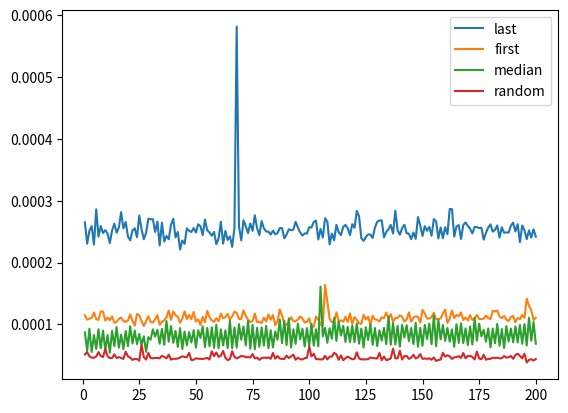

Reproduce this figure in Python.
import random, time, statistics, math
from matplotlib import pyplot as plt

def get_time_measurements(iterations):
    print('\nTIME MEASUREMENTS\n')
    print('-------------------------------------------------------------------------------------------------------------------')

    data_last = normalize_data(get_data(sort_list1, low, high, partition_last, iterations))
    data_first = normalize_data(get_data(sort_list2, low, high, partition_first, iterations))
    data_random = normalize_data(get_data(sort_list3, low, high, partition_rand, iterations))
    data_median = normalize_data(get_data(sort_list4, low, high, partition_middle, iterations))

    plot_time_iterations_data(iterations, [data_last, data_first, data_median, data_random])

    print('*** LAST ***')
    # print(data_last)
    print('MEAN TIME: ', statistics.mean(data_last))
    print('\n')

    print('*** FIRST ***')
    # print(data_first)
    print('MEAN TIME: ', statistics.mean(data_first))
    print('\n')

    print('*** RAND ***')
    # print(data_random)
    print('MEAN TIME: ', statistics.mean(data_random))
    print('\n')

    print('*** MEDIAN ***')
    # print(data_median)
    print('MEAN TIME: ', statistics.mean(data_median))
    print('\n')

def plot_time_iterations_data(no_iterations, list_of_list_of_times): # y - lista czasów
    x = list(range(1, no_iterations+1))
    fig, ax = plt.subplots()
    names_to_legend = ['last', 'first', 'median', 'random']
    for index, times_list in enumerate(list_of_list_of_times):
        ax.plot(x, times_list, label=names_to_legend[index])
    ax.legend()
    plt.show()

# def plot_length_time_data(no_iterations, ):
# 	fig, ax = plt.subplots()
# 	names_to_legend = ['last', 'first', 'median', 'random']
# 	for index, times_list in enumerate()
# 		ax.plot(x, y, label=names_to_legend[index])
# 	ax.legen()
# 	plt.show()

def get_data(lista, start, stop, func, iterations):
    times = []
    for i in range(iterations):
        t1 = time.perf_counter()
        quick_sort(lista, start, stop, func)
        times.append(time.perf_counter() - t1)
    return times

def normalize_data(list_of_data):
    normalized = [math.log10(number + 1) for number in list_of_data]
    return normalized

def partition(lst, start, stop):
    pivot_index = stop
    pivot_value = lst[pivot_index]

    for i in range(start, stop):
        if lst[i] < pivot_value:
            lst[i], lst[start] = lst[start], lst[i]
            start += 1

    lst[stop], lst[start] = lst[start], lst[stop]
    return start


def quick_sort(lst, start, stop, fun):
    if start < stop:
        border = fun(lst, start, stop)
        quick_sort(lst, start, border - 1, fun)
        quick_sort(lst, border + 1, stop, fun)


def partition_last(lst, start, stop):
    lst[stop], lst[stop] = lst[stop], lst[stop]
    return partition(lst, start, stop)


def partition_rand(lst, start, stop):
    rand_pivot = random.randint(start, stop)
    lst[stop], lst[rand_pivot] = lst[rand_pivot], lst[stop]
    return partition(lst, start, stop)


def partition_first(lst, start, stop):
    lst[stop], lst[start] = lst[start], lst[stop]
    return partition(lst, start, stop)


def partition_middle(lst, start, stop):
    med = (len(lst)) // 2
    lst[stop], lst[med] = lst[med], lst[stop]
    return partition(lst, start, stop)


if __name__ == '__main__':
    sort_list = random.sample(range(20000), 150)
    lenght = len(sort_list)
    random.shuffle(sort_list)

    low = 0
    high = len(sort_list) - 1

    t1 = time.perf_counter()
    sort_list1 = sort_list[:]
    quick_sort(sort_list1, low, high, partition_last)
    t2 = time.perf_counter()
    print("Sorted list of size by Last {} in {}".format(lenght, t2 - t1))

    t1 = time.perf_counter()
    sort_list2 = sort_list[:]
    quick_sort(sort_list2, low, high, partition_first)
    t2 = time.perf_counter()
    print("Sorted list of size by First {} in {}".format(lenght, t2 - t1))

    t1 = time.perf_counter()
    sort_list3 = sort_list[:]
    quick_sort(sort_list3, low, high, partition_rand)
    t2 = time.perf_counter()
    print("Sorted list of size by Rand {} in {}".format(lenght, t2 - t1))

    t1 = time.perf_counter()
    sort_list4 = sort_list[:]
    quick_sort(sort_list4, low, high, partition_middle)
    t2 = time.perf_counter()
    print("Sorted list of size by Median {} in {}".format(lenght, t2 - t1))

    get_time_measurements(200)
